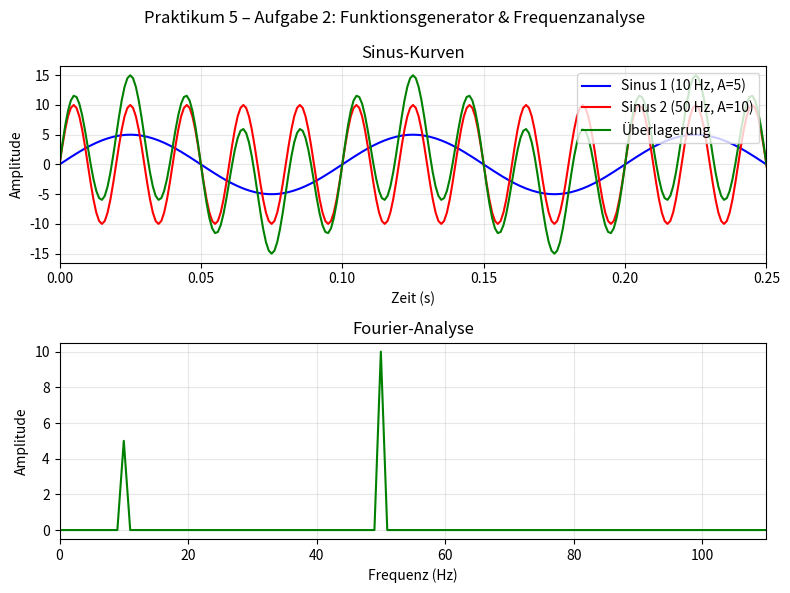

Python code for this plot:
"""Der Hauptunterschied liegt darin, wie Daten empfangen und angezeigt werden:
Ein Waveform Chart (Diagramm) fügt neue Messwerte fortlaufend an eine bestehende Historie an
Waveform Chart: Verarbeitet einzelne Datenpunkte oder Arrays nacheinander.
Besitzt einen eingebauten Puffer (History) für vergangene Werte.
Aktualisiert sich fließend im laufenden Betrieb.

Ideal für Live-Messungen und langsame Prozesse (z. B. Temperatur).
Zeigt den aktuellen Wert direkt im zeitlichen Verlauf an.

Waveform Graph (Graph) das gesamte Bild bei jedem neuen Datenpaket komplett erneuert.
Waveform Graph: Benötigt ein kompletter Array oder Block an Messwerten auf einmal.
Überschreibt die alte Ansicht bei jedem neuen Befehl vollständig.
Speichert von Haus aus keine Historie alter Datenpakete.

Ideal für m Datensätze, Dateien oder schnelle Signale (z. B. Audio).
Dient der nachträglichen Analyse eines abgeschlossenen Blocks.
"""

import numpy as np
import matplotlib.pyplot as plt
import csv

# ----- Konfiguration -----
FREQ_1   = 10
AMP_1    = 5

FREQ_2   = 50
AMP_2    = 10

ABTASTRATE = 1000    #Samples pro Sekunde (muss > 2*max(FREQ) sein, Nyquist!)
DAUER      = 1.0     #Länge des simulierten Zeitfensters in S

CSV_DATEI  = "frequenzanalyse.csv"

# ----- Signale erzeugen -----
n_samples = int(ABTASTRATE * DAUER)
t = np.linspace(0, DAUER, n_samples, endpoint=False)

sinus_1 = AMP_1 * np.sin(2 * np.pi * FREQ_1 * t)
sinus_2 = AMP_2 * np.sin(2 * np.pi * FREQ_2 * t)  #2 pi = 360°, Umrechnung auf Bogenmaß

# ----- Aufgabe 2d: Beide Sinusschwingungen -----
ueberlagert = sinus_1 + sinus_2

# ----- Aufgabe 2e: Frequenzanalyse des überlagerten Signals -----
def berechne_spektrum(signal, abtastrate):
    n = len(signal)
    spektrum = np.fft.rfft(signal)
    """
    real fft, da wir reele Zahlen haben (keine komplexen Werte)
    -> Spektrum ist symmetrisch, reel berechnet dann nur die positivie Hälfte, spart Leistung und Zeit. 
    n/2+1 Werte
    X(k)= Summe von j=0 bis n-1 von x[j] * e^(-i*2(PI)kj/n)
    Gibt aus wie gut Signal mit einer Sinus-/Kosinusschwingung der Frequenz k übereinstimmt.
    Passt Frequenz k sehr gut zu dem Signal addieren sie sich, passt sie nicht heben sie sich auf
    """

    frequenzen = np.fft.rfftfreq(n, d=1 / abtastrate)
    """
    rfft liefert Werte des Spektrums (an Position 0, 1, 2, 3, …), 
    nicht welche Frequenz in Hz diese Position repräsentiert. 
    Das Ergebnis ist ein Array wie [0, 4, 8] Hz (Beispielwerte), 
    das du direkt für die x-Achse deines FFT-Plots nutzt.

    F(i) = (i*abtastrate)/Samples
    Sagt welche Frequenz für das Ergebnis von Spektrum/Amplitude genutzt wird
    """
    amplitude = np.abs(spektrum) * 2 / n
    #amplitude[0] /= 2 #braucht man das? eigentlich nicht?
    """
    np.abs(spektrum) nimmt den Betrag der komplexen Zahlen – 
    das ist die reine Stärke jeder Frequenz, unabhängig von der Phase.

    * 2 / n: Reine Skalierungs-/Normierungsfrage. 
    Ohne Werte mit der Anzahl der Samples n (mehr Samples → größere Rohwerte)
    außerdem wird nur halbe tatsächliche Amplitude zeigen (weil rfft ja die andere Spiegelhälfte 
    weggelassen hat) 
"""

    return frequenzen, amplitude


freq_achse, amplitude_spektrum = berechne_spektrum(ueberlagert, ABTASTRATE)

# ----- Aufgabe 2g: Export der Frequenzanalyse-Daten in ein Tabellendokument -----
with open(CSV_DATEI, "w", newline="", encoding="utf-8") as csv_file:
    writer = csv.writer(csv_file, delimiter=";")
    writer.writerow(["Frequenz in Hz", "Amplitude"])
    for f_wert, a_wert in zip(freq_achse, amplitude_spektrum):
        writer.writerow([f"{f_wert:.4f}", f"{a_wert:.6f}"])
print(f"Frequenzanalyse-Daten exportiert nach: {CSV_DATEI}")

# ----- Plot-Setup -----
fig, (ax_zeit, ax_fft) = plt.subplots(2, 1, figsize=(8, 6)) #Direkt achsen per Tupel genommen
fig.suptitle("Praktikum 5 – Aufgabe 2: Funktionsgenerator & Frequenzanalyse")

# ----- Zeitbereich: alle drei Signale in einem Graphen (Aufgabe 2d) -----
ax_zeit.plot(t, sinus_1, label=f"Sinus 1 ({FREQ_1} Hz, A={AMP_1})", color="blue")
ax_zeit.plot(t, sinus_2, label=f"Sinus 2 ({FREQ_2} Hz, A={AMP_2})", color="red")
ax_zeit.plot(t, ueberlagert, label="Überlagerung", color="green")
ax_zeit.set_title("Sinus-Kurven")
ax_zeit.set_xlabel("Zeit (s)")
ax_zeit.set_ylabel("Amplitude")
ax_zeit.set_xlim(0, 0.25)
ax_zeit.grid(True, alpha=0.3)
ax_zeit.legend(loc="upper right")

# ----- Frequenzbereich: FFT der Überlagerung (Aufgabe 2e) -----
ax_fft.plot(freq_achse, amplitude_spektrum, color="green")
ax_fft.set_title("Fourier-Analyse")
ax_fft.set_xlabel("Frequenz (Hz)")
ax_fft.set_ylabel("Amplitude")
ax_fft.set_xlim(0, 110)
ax_fft.grid(True, alpha=0.3)

plt.tight_layout()
plt.show()
